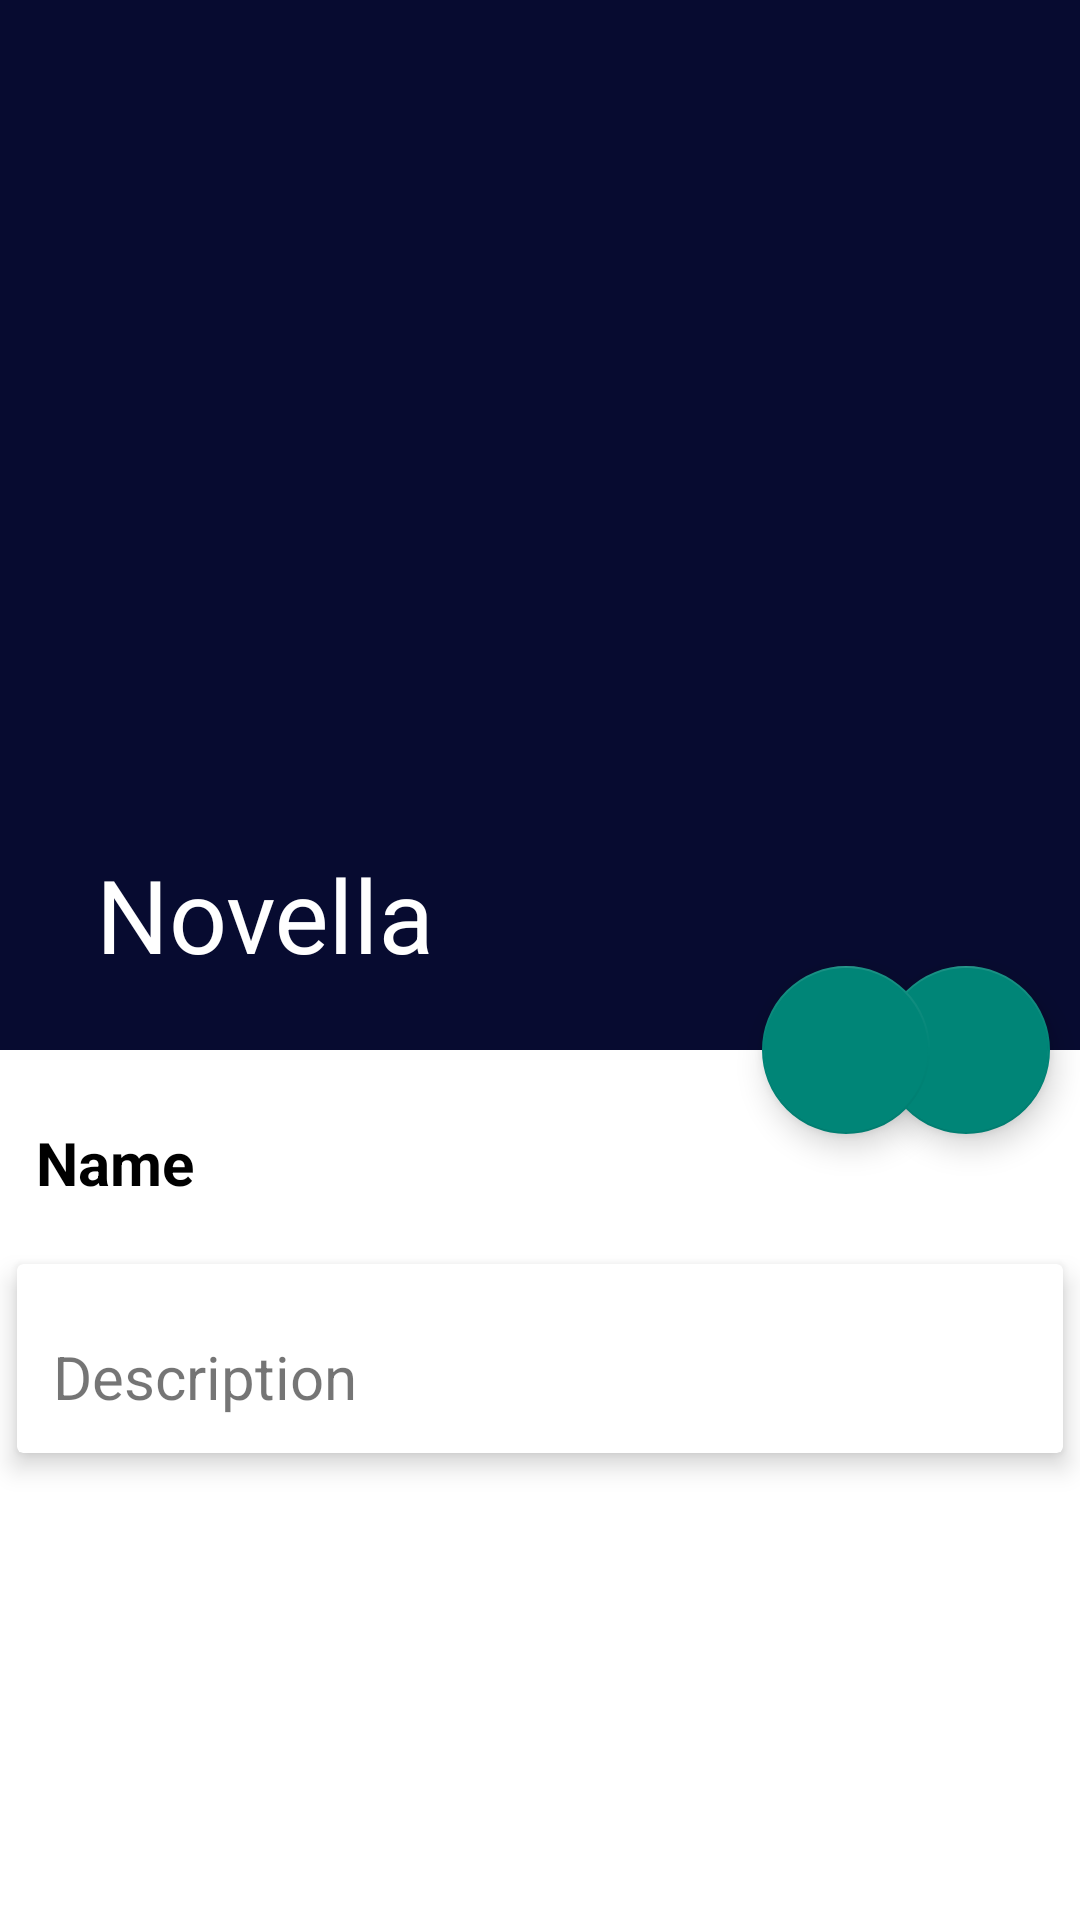

Here is an Android app screen rendered from its layout file. Give the layout XML and the strings, colors and styles it references.
<!-- AndroidManifest.xml: application theme AppTheme -->
<!-- res/layout/activity_book_info.xml -->
<?xml version="1.0" encoding="utf-8"?>
<android.support.design.widget.CoordinatorLayout xmlns:android="http://schemas.android.com/apk/res/android"
    xmlns:app="http://schemas.android.com/apk/res-auto"
    xmlns:tools="http://schemas.android.com/tools"
    android:layout_width="match_parent"
    android:layout_height="match_parent"
    tools:context=".Book_info"
    android:id="@+id/bookinfo"
    >

    <android.support.design.widget.AppBarLayout
        android:id="@+id/app"
        android:layout_width="match_parent"
        android:layout_height="wrap_content"
        android:theme="@style/ThemeOverlay.AppCompat.Dark.ActionBar"
        android:fitsSystemWindows="true">

        <android.support.design.widget.CollapsingToolbarLayout
            android:layout_width="match_parent"
            android:layout_height="350dp"
            app:layout_scrollFlags="scroll|exitUntilCollapsed"
            app:contentScrim="?attr/colorPrimary"
            app:expandedTitleTextAppearance="@android:color/transparent"
            android:fitsSystemWindows="true"
            >

            <ImageView
                android:layout_gravity="center"
                android:id="@+id/book_img_id"
                android:background="@color/colorPrimaryDark"
                android:layout_width="match_parent"
                android:layout_height="350dp"
                android:contentDescription="Book"
                android:scaleType="centerCrop"
                app:layout_collapseMode="parallax"

                />
            <android.support.v7.widget.Toolbar
                android:id="@+id/toolbar"
                android:layout_width="match_parent"
                android:layout_height="?attr/actionBarSize"
                app:popupTheme="@style/Theme.AppCompat.Light"
                app:title="Novella"
                app:layout_collapseMode="pin"
                >

            </android.support.v7.widget.Toolbar>

        </android.support.design.widget.CollapsingToolbarLayout>

    </android.support.design.widget.AppBarLayout>
    <android.support.v4.widget.NestedScrollView
        android:layout_width="match_parent"
        android:layout_height="match_parent"
        android:clipToPadding="false"
        app:layout_behavior="@string/appbar_scrolling_view_behavior"
        android:background="#ffffff"
        >


        <LinearLayout
            android:layout_width="match_parent"
            android:layout_height="wrap_content"
            android:orientation="vertical"

            >


            <TextView
                android:id="@+id/book_name_id"
                android:layout_width="wrap_content"
                android:layout_height="wrap_content"
                android:text="Name"
                android:textColor="#000000"
                android:textStyle="bold"
                android:layout_marginTop="12dp"
                android:textSize="20sp"
                android:padding="12dp"
                />

            <android.support.v7.widget.CardView
                android:layout_width="match_parent"
                android:layout_height="wrap_content"
                android:layout_marginBottom="16dp"
                app:cardElevation="5dp"
                app:cardUseCompatPadding="true"
                >
                <TextView
                    android:id="@+id/book_desc_id"
                    android:layout_width="wrap_content"
                    android:layout_height="wrap_content"
                    android:text="Description"
                    android:lineSpacingMultiplier="1.5"
                    android:layout_marginTop="12dp"
                    android:textSize="20sp"
                    android:padding="12dp"
                    />
            </android.support.v7.widget.CardView>

        </LinearLayout>



    </android.support.v4.widget.NestedScrollView>

    <android.support.design.widget.FloatingActionButton
        android:id="@+id/download"
        android:layout_width="wrap_content"
        android:layout_height="wrap_content"
        android:layout_marginRight="10dp"
        android:src="@drawable/download"
        app:elevation="6dp"
        app:pressedTranslationZ="12dp"
        app:layout_anchor="@id/app"
        app:layout_anchorGravity="bottom|right|end"
        />

    <android.support.design.widget.FloatingActionButton
        android:id="@+id/read"
        android:layout_width="wrap_content"
        android:layout_height="wrap_content"
        android:layout_marginRight="50dp"
        android:src="@drawable/view"
        app:elevation="6dp"
        app:pressedTranslationZ="12dp"
        app:layout_anchor="@id/app"
        app:layout_anchorGravity="bottom|right|end"
        />


</android.support.design.widget.CoordinatorLayout>
<!-- resources referenced by this layout -->
<resources>
  <color name="colorPrimaryDark">#070b30</color>
  <style name="AppTheme" parent="Theme.AppCompat.Light.DarkActionBar">
          
          <item name="colorPrimary">@color/colorPrimary</item>
          <item name="colorPrimaryDark">@color/colorPrimaryDark</item>
  
      </style>
  <color name="colorPrimary">#1e224b</color>
</resources>
